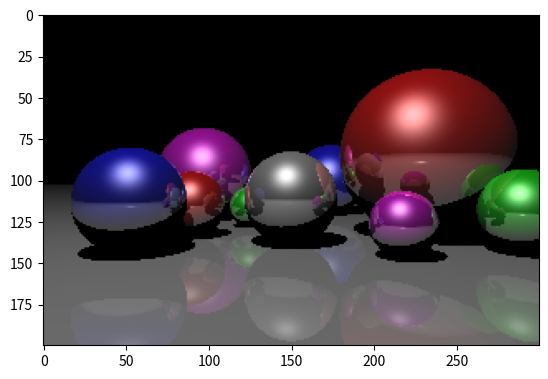

Generate this figure with matplotlib:
import numpy as np
import matplotlib.pyplot as plt

def normalizar(vector):
    return vector / np.linalg.norm(vector)

def reflejado(vector, eje):
    return vector - 2 * np.dot(vector, eje) * eje

def interseccion_esfera(centro, radio, origen_rayo, direccion_rayo):
    b = 2 * np.dot(direccion_rayo, origen_rayo - centro)
    c = np.linalg.norm(origen_rayo - centro) ** 2 - radio ** 2
    delta = b ** 2 - 4 * c
    if delta > 0:
        t1 = (-b + np.sqrt(delta)) / 2
        t2 = (-b - np.sqrt(delta)) / 2
        if t1 > 0 and t2 > 0:
            return min(t1, t2)
    return None

def objeto_intersectado_mas_cercano(objetos, origen_rayo, direccion_rayo):
    distancias = [interseccion_esfera(obj['centro'], obj['radio'], origen_rayo, direccion_rayo) for obj in objetos]
    objeto_mas_cercano = None
    distancia_minima = np.inf
    for indice, distancia in enumerate(distancias):
        if distancia and distancia < distancia_minima:
            distancia_minima = distancia
            objeto_mas_cercano = objetos[indice]
    return objeto_mas_cercano, distancia_minima

ancho = 300
altura = 200

profundidad_maxima = 3

camara = np.array([0, 0, 1.5])
ratio = float(ancho) / altura
pantalla = (-1, 1 / ratio, 1, -1 / ratio) # izquiera, arriba, derecha, abajo

luz = { 'posicion': np.array([-1, 5, 1]), 'ambiente': np.array([0.7, 0.7, 0.7]), 'difuso':np.array([0.7, 0.7, 0.7]), 'especular': np.array([0.7, 0.7, 0.7]) }

# parámetros
piso = -0.7
atras = -1
radio1 = 0.5
center = piso + radio1
lejos = 3

objetos = [
    { 'centro': np.array([0, piso + 0.5, -1.5 + atras]), 'radio': 0.5, 'ambiente': np.array([0.1, 0.1, 0.1]),
      'difuso': np.array([0.5, 0.5, 0.5]), 'especular': np.array([1, 1, 1]), 'brillo': 100,
      'reflexion': 0.5 },
    { 'centro': np.array([-1.5, piso + 0.5, -1 + atras]), 'radio': 0.5, 'ambiente': np.array([0.1, 0.1, 0.1]),
      'difuso': np.array([0, 0, 0.7]), 'especular': np.array([1, 1, 1]), 'brillo': 100,
      'reflexion': 0.5 },
    { 'centro': np.array([1, piso + 0.3, -0.8 + atras]), 'radio': 0.3, 'ambiente': np.array([0.1, 0.1, 0.1]),
      'difuso': np.array([0.7, 0, 0.7]), 'especular': np.array([1, 1, 1]), 'brillo': 100,
      'reflexion': 0.5 },
    { 'centro': np.array([2.2, piso + 0.4, -1 + atras]), 'radio': 0.4, 'ambiente': np.array([0.1, 0.1, 0.1]),
      'difuso': np.array([0, 0.7, 0]), 'especular': np.array([1, 1, 1]), 'brillo': 100,
      'reflexion': 0.5 },
    { 'centro': np.array([-1.2, piso + 0.4, -2 + atras]), 'radio': 0.4, 'ambiente': np.array([0.1, 0.1, 0.1]),
      'difuso': np.array([0.7, 0, 0]), 'especular': np.array([1, 1, 1]), 'brillo': 100,
      'reflexion': 0.5 },
    { 'centro': np.array([1.6, piso + 1, -2 + atras]), 'radio': 1, 'ambiente': np.array([0.1, 0.1, 0.1]),
      'difuso': np.array([0.7, 0, 0]), 'especular': np.array([1, 1, 1]), 'brillo': 100,
      'reflexion': 0.5 },
    { 'centro': np.array([-0.6, piso + 0.3, -3 + atras]), 'radio': 0.3, 'ambiente': np.array([0.1, 0.1, 0.1]),
      'difuso': np.array([0, 0.7, 0]), 'especular': np.array([1, 1, 1]), 'brillo': 100,
      'reflexion': 0.5 },
    { 'centro': np.array([-1.5, piso + 0.8, -4 + atras]), 'radio': 0.8, 'ambiente': np.array([0.1, 0.1, 0.1]),
      'difuso': np.array([0.7, 0, 0.7]), 'especular': np.array([1, 1, 1]), 'brillo': 100,
      'reflexion': 0.5 },
    { 'centro': np.array([0.8, piso + 0.7, -5 + atras]), 'radio': 0.7, 'ambiente': np.array([0.1, 0.1, 0.1]),
      'difuso': np.array([0, 0, 0.7]), 'especular': np.array([1, 1, 1]), 'brillo': 100,
      'reflexion': 0.5 },
    { 'centro': np.array([0, -10000, 0]), 'radio': 10000 + piso, 'ambiente': np.array([0.1, 0.1, 0.1]),
      'difuso': np.array([0.5, 0.5, 0.5]), 'especular': np.array([1, 1, 1]), 'brillo': 100,
      'reflexion': 0.2 }
]

imagen = np.zeros((altura, ancho, 3))
for i, y in enumerate(np.linspace(pantalla[1], pantalla[3], altura)):
    for j, x in enumerate(np.linspace(pantalla[0], pantalla[2], ancho)):
        # pantalla esta en el origen
        pixel = np.array([x, y, 0])
        origen = camara
        direccion = normalizar(pixel - origen)

        color = np.zeros((3))
        reflexion = 1
        
        for k in range(profundidad_maxima):
            # verifica por intersecciones
            objeto_mas_cercano, distancia_minima = objeto_intersectado_mas_cercano(objetos, origen, direccion)
            if objeto_mas_cercano is None:
                break
            interseccion = origen + distancia_minima * direccion
            normal_a_superficie = normalizar(interseccion - objeto_mas_cercano['centro'])
            punto_desplazado = interseccion + 1e-5 * normal_a_superficie
            interseccion_con_luz = normalizar(luz['posicion'] - punto_desplazado)

            _, distancia_minima = objeto_intersectado_mas_cercano(objetos, punto_desplazado, interseccion_con_luz)
            interseccion_con_luz_distancia = np.linalg.norm(luz['posicion'] - interseccion)
            esta_sombreado = distancia_minima < interseccion_con_luz_distancia

            if esta_sombreado:
                break
            
            iluminacion = np.zeros((3))
            
            # ambiente
            iluminacion += objeto_mas_cercano['ambiente'] * luz['ambiente']
            
            # difuso
            iluminacion += objeto_mas_cercano['difuso'] * luz['difuso'] * np.dot(interseccion_con_luz, normal_a_superficie)
            
            # especular
            interseccion_a_camara = normalizar(camara - interseccion)
            H = normalizar(interseccion_con_luz + interseccion_a_camara)
            iluminacion += objeto_mas_cercano['especular'] * luz['especular'] * np.dot(normal_a_superficie, H) ** (objeto_mas_cercano['brillo'] / 4)

            # reflexion
            color += reflexion * iluminacion
            reflexion *= objeto_mas_cercano['reflexion']
            
            origen = punto_desplazado
            direccion = reflejado(direccion, normal_a_superficie)
            
        imagen[i, j] = np.clip(color, 0, 1)
    print("%d/%d" % (i + 1, altura))
    
plt.imsave('iluminacion2.png', imagen)
imgplot = plt.imshow(imagen)
plt.show()
